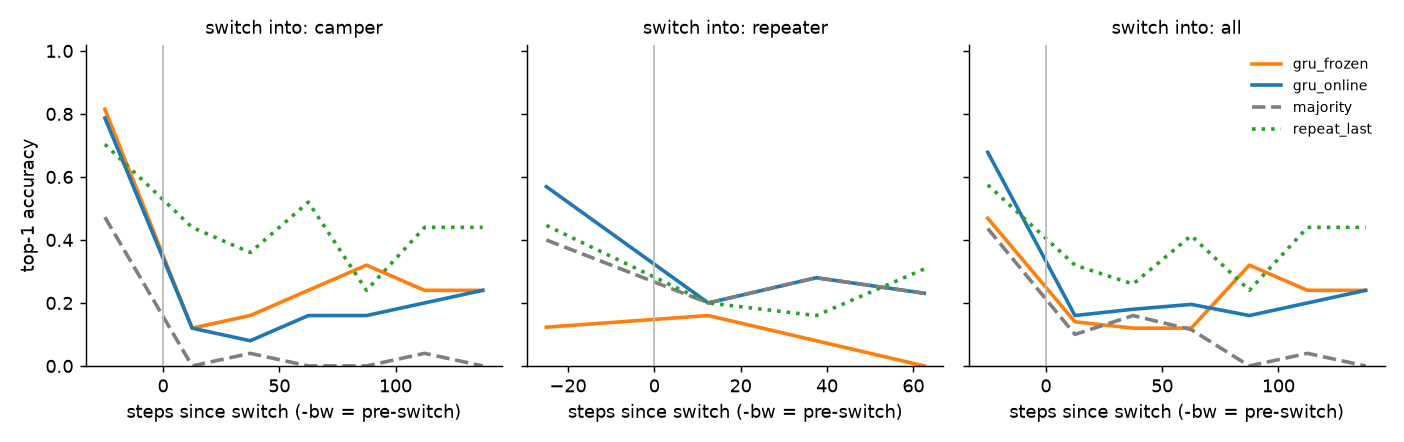

The data file committed next to this chart (first rows):
target, bin_start, model, acc, n_events
all, -1, gru_frozen, 0.4689, 2
all, 0, gru_frozen, 0.14, 2
all, 25, gru_frozen, 0.12, 2
all, 50, gru_frozen, 0.12, 2
all, 75, gru_frozen, 0.32, 1
all, 100, gru_frozen, 0.24, 1
all, 125, gru_frozen, 0.24, 1
all, -1, gru_online, 0.6781, 2
all, 0, gru_online, 0.16, 2
all, 25, gru_online, 0.18, 2
all, 50, gru_online, 0.1954, 2
all, 75, gru_online, 0.16, 1
all, 100, gru_online, 0.2, 1
all, 125, gru_online, 0.24, 1
all, -1, majority, 0.4361, 2
all, 0, majority, 0.1, 2
all, 25, majority, 0.16, 2
all, 50, majority, 0.1154, 2
all, 75, majority, 0.0, 1
all, 100, majority, 0.04, 1
all, 125, majority, 0.0, 1
all, -1, repeat_last, 0.5749, 2
all, 0, repeat_last, 0.32, 2
all, 25, repeat_last, 0.26, 2
all, 50, repeat_last, 0.4138, 2
all, 75, repeat_last, 0.24, 1
all, 100, repeat_last, 0.44, 1
all, 125, repeat_last, 0.44, 1
camper, -1, gru_frozen, 0.8148, 1
camper, 0, gru_frozen, 0.12, 1
camper, 25, gru_frozen, 0.16, 1
camper, 50, gru_frozen, 0.24, 1
camper, 75, gru_frozen, 0.32, 1
camper, 100, gru_frozen, 0.24, 1
camper, 125, gru_frozen, 0.24, 1
camper, -1, gru_online, 0.787, 1
camper, 0, gru_online, 0.12, 1
camper, 25, gru_online, 0.08, 1
camper, 50, gru_online, 0.16, 1
camper, 75, gru_online, 0.16, 1
camper, 100, gru_online, 0.2, 1
camper, 125, gru_online, 0.24, 1
camper, -1, majority, 0.4722, 1
camper, 0, majority, 0.0, 1
camper, 25, majority, 0.04, 1
camper, 50, majority, 0.0, 1
camper, 75, majority, 0.0, 1
camper, 100, majority, 0.04, 1
camper, 125, majority, 0.0, 1
camper, -1, repeat_last, 0.7037, 1
camper, 0, repeat_last, 0.44, 1
camper, 25, repeat_last, 0.36, 1
camper, 50, repeat_last, 0.52, 1
camper, 75, repeat_last, 0.24, 1
camper, 100, repeat_last, 0.44, 1
camper, 125, repeat_last, 0.44, 1
repeater, -1, gru_frozen, 0.1231, 1
repeater, 0, gru_frozen, 0.16, 1
repeater, 25, gru_frozen, 0.08, 1
repeater, 50, gru_frozen, 0.0, 1
... 24 more rows
